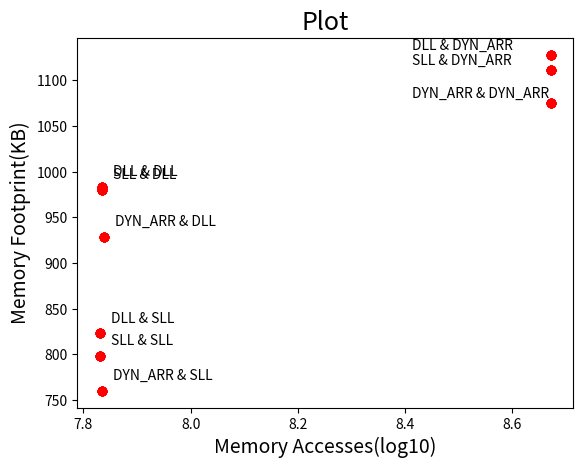

Write Python code to recreate this figure.
import numpy as np
import matplotlib.pyplot as plt
from math import log



def sunarthsh(i):
    if(i==2 or i==5 or i==8):
        return (-100,4)
    else:
        return (8,8)

x = [67732342, 68376553, 469437498, 67744776, 68388587, 469453681, 68257559, 68923684, 470156422]
x = [log(j,10) for j in x]
print(x)
y = [798.8, 980.3, 1111, 823.0, 983.3, 1128, 760.2, 928.5, 1075]
#y = [w * 1000 for w in y]
types = ["SLL & SLL", "SLL & DLL", "SLL & DYN_ARR", "DLL & SLL", "DLL & DLL", "DLL & DYN_ARR", "DYN_ARR & SLL", "DYN_ARR & DLL", "DYN_ARR & DYN_ARR"]

fig, ax = plt.subplots()
ax.scatter(x, y)

ax.set_xlabel('Memory Accesses(log10)', fontsize=14)
ax.set_ylabel('Memory Footprint(KB)', fontsize=14)
ax.set_title('Plot', fontsize=18)

for i, txt in enumerate(types):
    ax.annotate(txt, (x[i], y[i]), xytext= sunarthsh(i), textcoords='offset points')
    plt.scatter(x, y, marker='o', color='red')

plt.savefig("dotplot.png", bbox_inches="tight")
